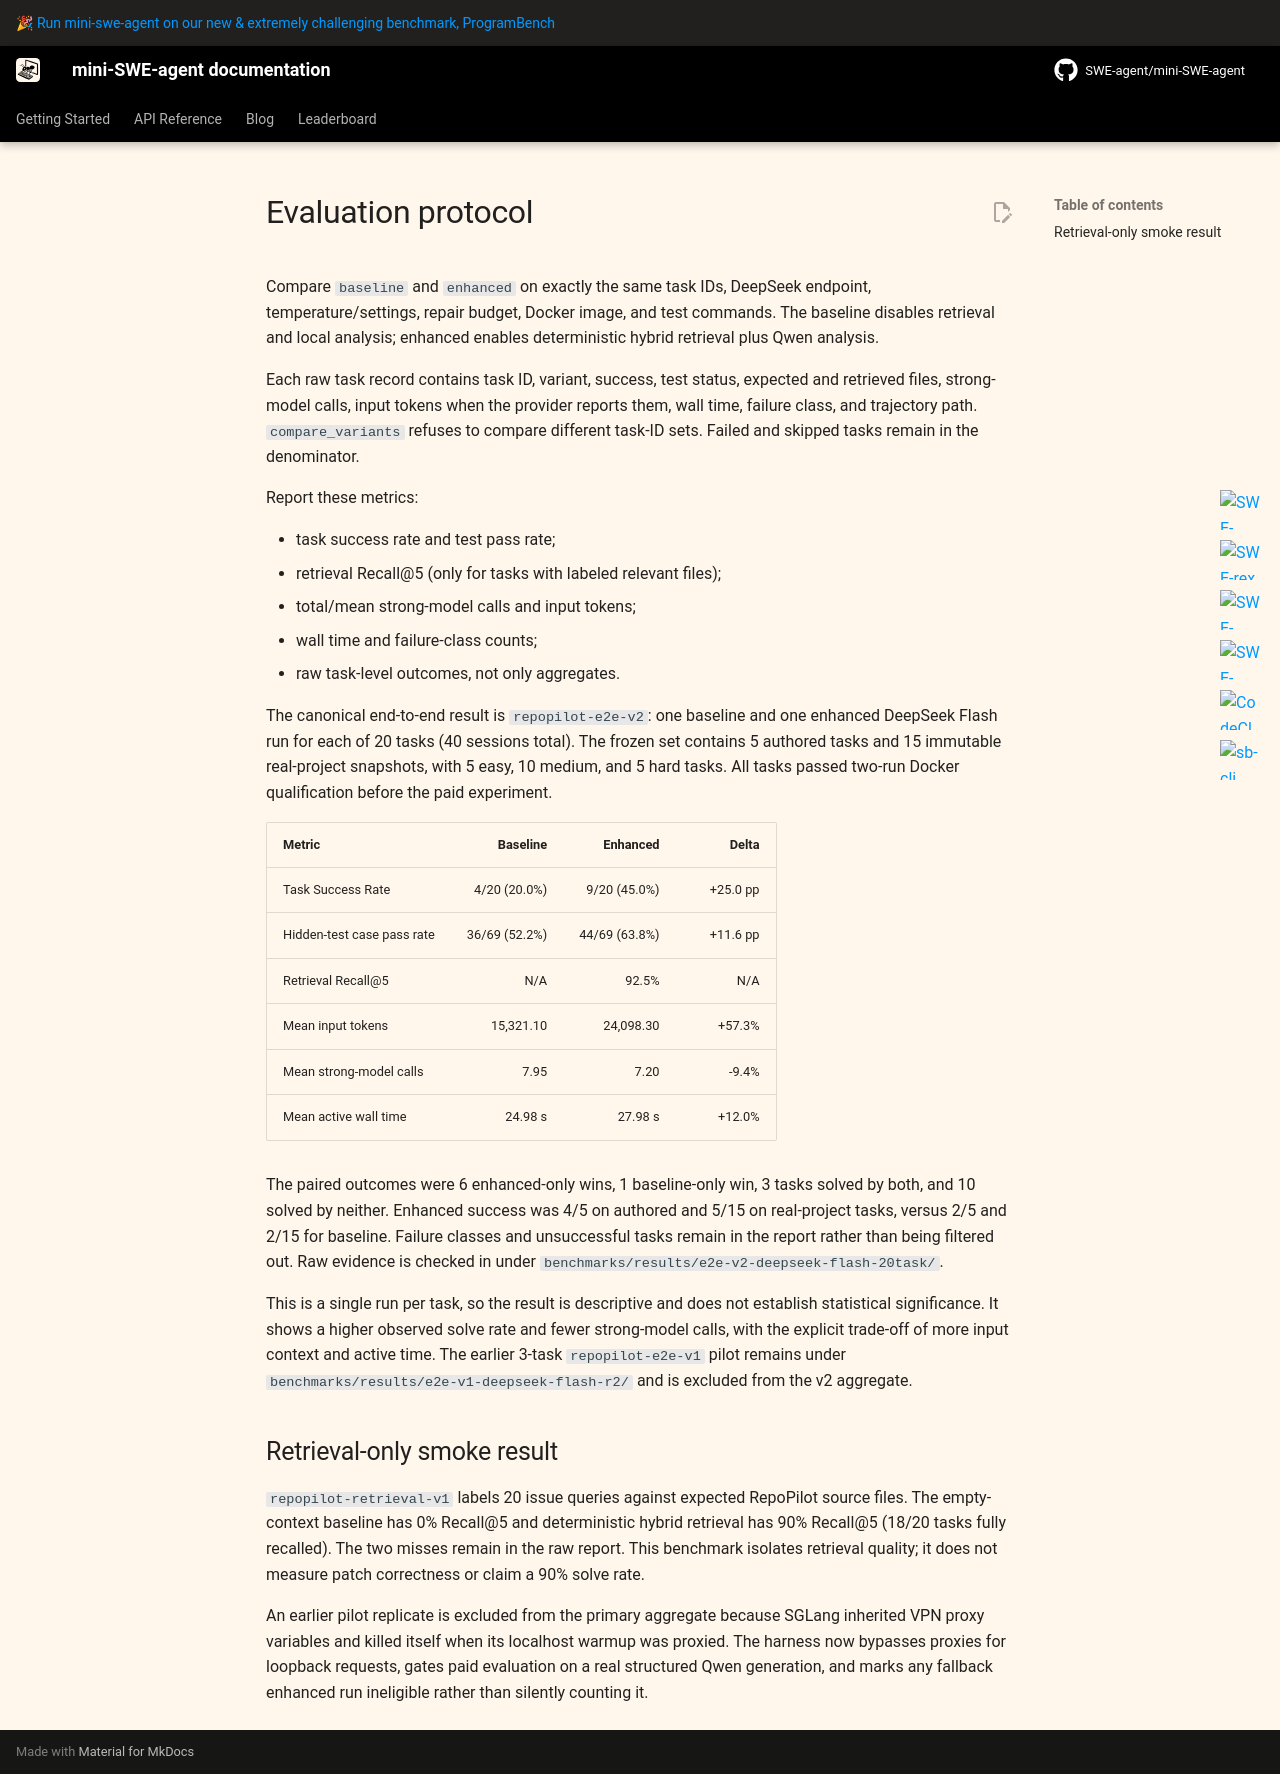

repository: WindyStu/repopilot · page: v2/repopilot/evaluation/index.html · generator: mkdocs

# Evaluation protocol

Compare `baseline` and `enhanced` on exactly the same task IDs, DeepSeek endpoint, temperature/settings, repair budget, Docker
image, and test commands. The baseline disables retrieval and local analysis; enhanced enables deterministic hybrid
retrieval plus Qwen analysis.

Each raw task record contains task ID, variant, success, test status, expected and retrieved files, strong-model calls,
input tokens when the provider reports them, wall time, failure class, and trajectory path. `compare_variants` refuses to
compare different task-ID sets. Failed and skipped tasks remain in the denominator.

Report these metrics:

- task success rate and test pass rate;
- retrieval Recall@5 (only for tasks with labeled relevant files);
- total/mean strong-model calls and input tokens;
- wall time and failure-class counts;
- raw task-level outcomes, not only aggregates.

The canonical end-to-end result is `repopilot-e2e-v2`: one baseline and one enhanced DeepSeek Flash run for each of 20
tasks (40 sessions total). The frozen set contains 5 authored tasks and 15 immutable real-project snapshots, with 5 easy,
10 medium, and 5 hard tasks. All tasks passed two-run Docker qualification before the paid experiment.

| Metric | Baseline | Enhanced | Delta |
|---|---:|---:|---:|
| Task Success Rate | 4/20 (20.0%) | 9/20 (45.0%) | +25.0 pp |
| Hidden-test case pass rate | 36/69 (52.2%) | 44/69 (63.8%) | +11.6 pp |
| Retrieval Recall@5 | N/A | 92.5% | N/A |
| Mean input tokens | 15,321.10 | 24,098.30 | +57.3% |
| Mean strong-model calls | 7.95 | 7.20 | -9.4% |
| Mean active wall time | 24.98 s | 27.98 s | +12.0% |

The paired outcomes were 6 enhanced-only wins, 1 baseline-only win, 3 tasks solved by both, and 10 solved by neither.
Enhanced success was 4/5 on authored and 5/15 on real-project tasks, versus 2/5 and 2/15 for baseline. Failure classes and
unsuccessful tasks remain in the report rather than being filtered out. Raw evidence is checked in under
`benchmarks/results/e2e-v2-deepseek-flash-20task/`.

This is a single run per task, so the result is descriptive and does not establish statistical significance. It shows a
higher observed solve rate and fewer strong-model calls, with the explicit trade-off of more input context and active time.
The earlier 3-task `repopilot-e2e-v1` pilot remains under
`benchmarks/results/e2e-v1-deepseek-flash-r2/` and is excluded from the v2 aggregate.

## Retrieval-only smoke result

`repopilot-retrieval-v1` labels 20 issue queries against expected RepoPilot source files. The empty-context baseline has
0% Recall@5 and deterministic hybrid retrieval has 90% Recall@5 (18/20 tasks fully recalled). The two misses remain in the
raw report. This benchmark isolates retrieval quality; it does not measure patch correctness or claim a 90% solve rate.

An earlier pilot replicate is excluded from the primary aggregate because SGLang inherited VPN proxy variables and killed
itself when its localhost warmup was proxied. The harness now bypasses proxies for loopback requests, gates paid evaluation
on a real structured Qwen generation, and marks any fallback enhanced run ineligible rather than silently counting it.
